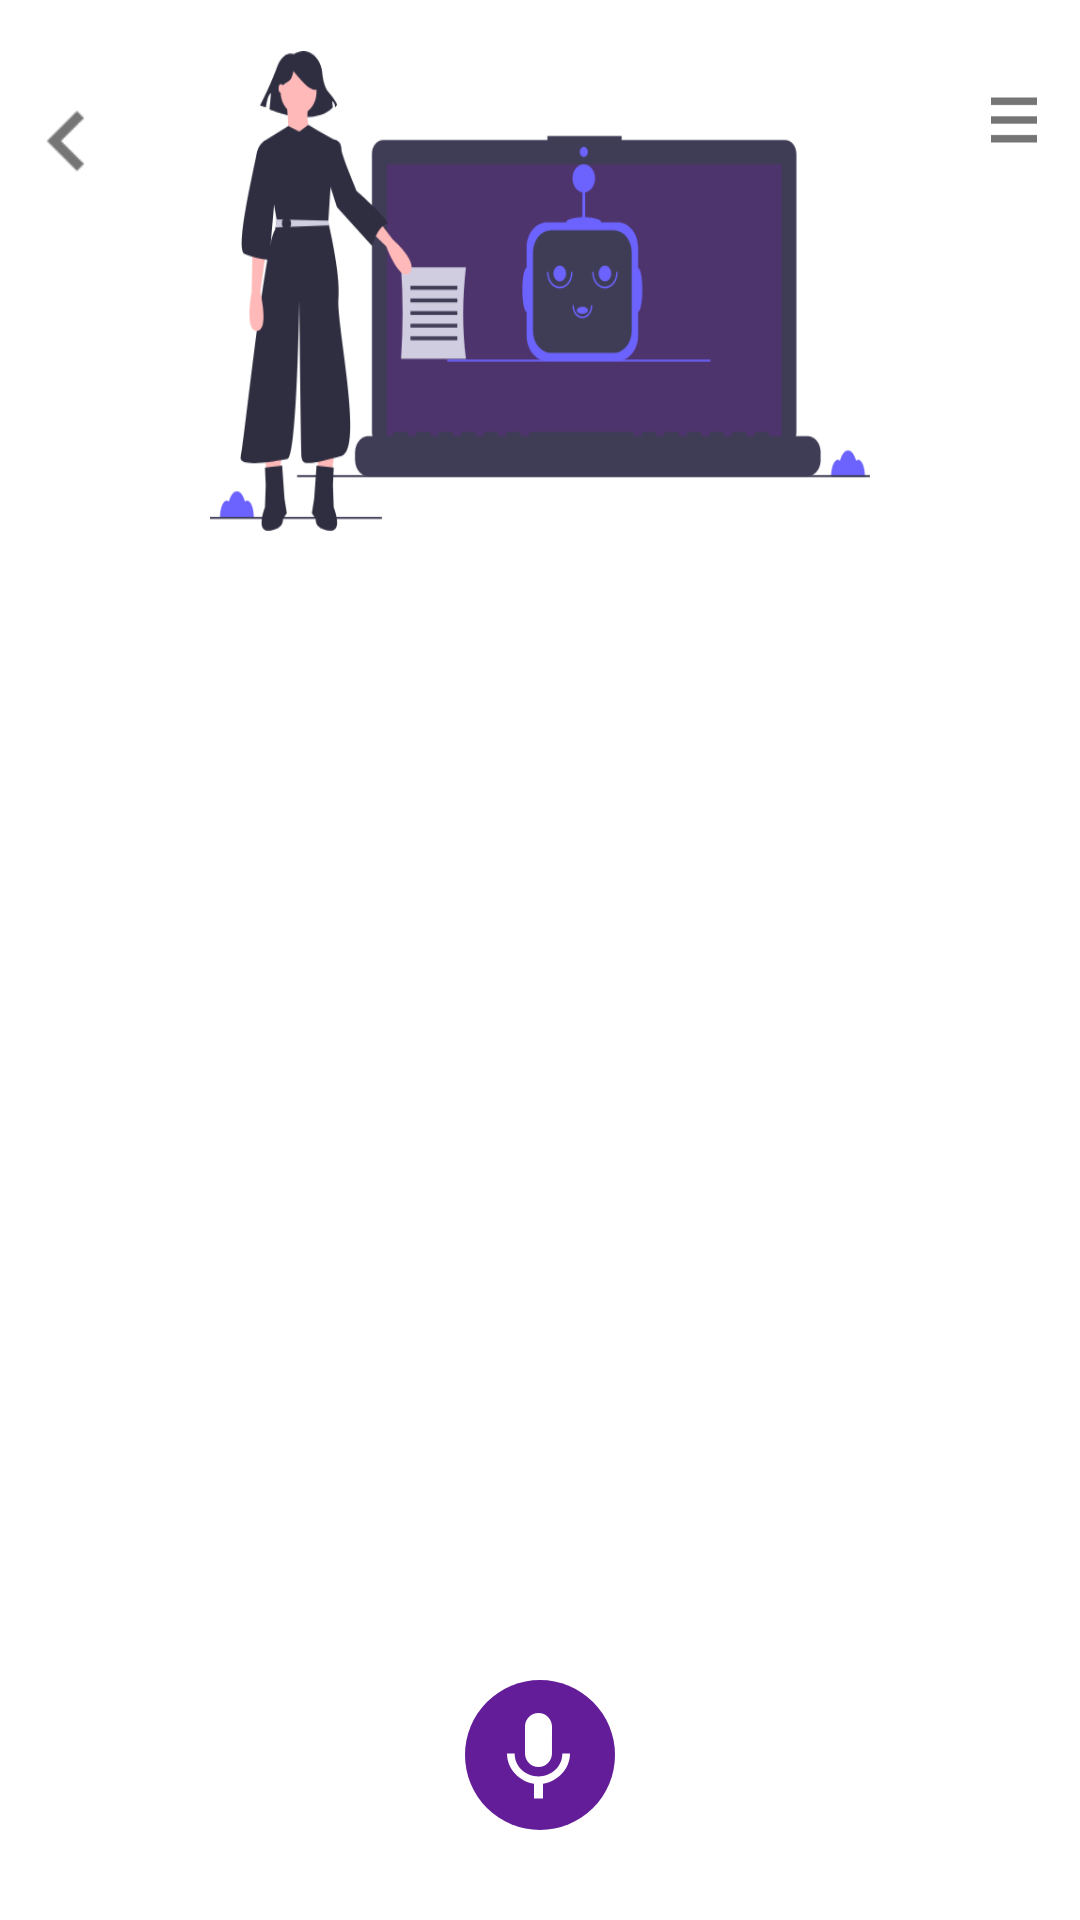

This screen was rendered from an Android layout file. Write that file and the resources it references.
<!-- AndroidManifest.xml: application theme AppTheme -->
<!-- res/layout/activity_main_chat.xml -->
<?xml version="1.0" encoding="utf-8"?>
<LinearLayout xmlns:android="http://schemas.android.com/apk/res/android"
    xmlns:app="http://schemas.android.com/apk/res-auto"
    xmlns:tools="http://schemas.android.com/tools"
    android:layout_width="match_parent"
    android:layout_height="match_parent"
    android:background="@color/SM_White_"
    android:orientation="vertical"
    android:clipToPadding="false"
    android:focusableInTouchMode="true"
    tools:context=".ChatActivity.MainChatActivity">

    <androidx.constraintlayout.widget.ConstraintLayout
        android:layout_width="match_parent"
        android:layout_height="wrap_content"
        android:layout_marginRight="@dimen/con"
        android:layout_marginLeft="@dimen/con">

        <ImageView
            android:id="@+id/voice_bot"
            android:layout_width="220dp"
            android:layout_height="160dp"
            android:layout_margin="@dimen/con"
            android:layout_marginStart="186dp"
            android:layout_marginLeft="186dp"
            android:layout_marginEnd="191dp"
            android:layout_marginRight="191dp"
            android:background="@drawable/group_2"
            app:layout_constraintBottom_toBottomOf="parent"
            app:layout_constraintEnd_toEndOf="parent"
            app:layout_constraintStart_toStartOf="parent"
            app:layout_constraintTop_toTopOf="parent" />

        <ImageView
            android:id="@+id/backbot"
            android:layout_width="@dimen/dimen_40dp"
            android:layout_height="@dimen/dimen_40dp"
            android:layout_marginStart="10dp"
            android:layout_marginLeft="10dp"
            android:layout_marginTop="20dp"
            android:layout_marginEnd="46dp"
            android:layout_marginRight="46dp"
            android:layout_marginBottom="120dp"
            android:background="@drawable/ic_chevron_left"
            app:layout_constraintBottom_toBottomOf="parent"
            app:layout_constraintEnd_toStartOf="@+id/voice_bot"
            app:layout_constraintStart_toStartOf="parent"
            app:layout_constraintTop_toTopOf="parent" />


        <ImageView
            android:id="@+id/setbot"
            android:layout_width="@dimen/dimen_20dp"
            android:layout_height="@dimen/dimen_60dp"
            android:layout_marginStart="46dp"
            android:layout_marginLeft="46dp"
            android:layout_marginTop="10dp"
            android:layout_marginEnd="10dp"
            android:layout_marginRight="10dp"
            android:layout_marginBottom="124dp"
            android:background="@drawable/ic_menu"
            app:layout_constraintBottom_toBottomOf="parent"
            app:layout_constraintEnd_toEndOf="parent"
            app:layout_constraintStart_toEndOf="@+id/voice_bot"
            app:layout_constraintTop_toTopOf="parent" />

    </androidx.constraintlayout.widget.ConstraintLayout>



    

    <ListView
        android:layout_width="match_parent"
        android:id="@+id/messages_view"
        android:layout_margin="@dimen/con"
        android:layout_weight="2"
        android:nestedScrollingEnabled="true"
        android:divider="#fff"
        android:layout_height="0dp"
        >
    </ListView>

    <LinearLayout
        android:layout_width="match_parent"
        android:layout_height="wrap_content"
        android:background="#fff"
        android:paddingBottom="10dp"
        android:layout_margin="@dimen/con"
        android:orientation="horizontal"
        android:gravity="center">

            <ImageButton
                android:id="@+id/voice_btn"
                android:layout_width="wrap_content"
                android:layout_height="wrap_content"
                android:layout_gravity="center"
                android:scaleType="fitCenter"
                android:layout_margin="@dimen/con"
                android:layout_marginHorizontal="10dp"
                android:onClick="voiceBtn"
                android:background="@drawable/repeat_grid_1"
                android:contentDescription="@string/todo" />

    </LinearLayout>



</LinearLayout>
<!-- resources referenced by this layout -->
<resources>
  <color name="SM_White_">#FFFFFF</color>
  <dimen name="con">10dp</dimen>
  <dimen name="dimen_20dp">20dp</dimen>
  <dimen name="dimen_40dp">40dp</dimen>
  <dimen name="dimen_60dp">60dp</dimen>
  <!-- drawable group_2: png bitmap (drawable-hdpi, 14866 bytes) -->
  <!-- drawable ic_chevron_left: png bitmap (drawable-hdpi, 314 bytes) -->
  <!-- drawable ic_menu: png bitmap (drawable-hdpi, 273 bytes) -->
  <!-- drawable repeat_grid_1: png bitmap (drawable-hdpi, 2435 bytes) -->
  <string name="dialog_flow">dialog flow</string>
  <string name="todo">TODO</string>
  <style name="AppTheme" parent="Theme.MaterialComponents.Light.NoActionBar">
          
          <item name="colorPrimary">@color/colorPrimary</item>
          <item name="colorPrimaryDark">@color/colorPrimaryDark</item>
          <item name="colorAccent">@color/colorAccent</item>
      </style>
  <color name="colorPrimary">#6200EE</color>
  <color name="colorPrimaryDark">#3700B3</color>
  <color name="colorAccent">#00B8D4</color>
</resources>
